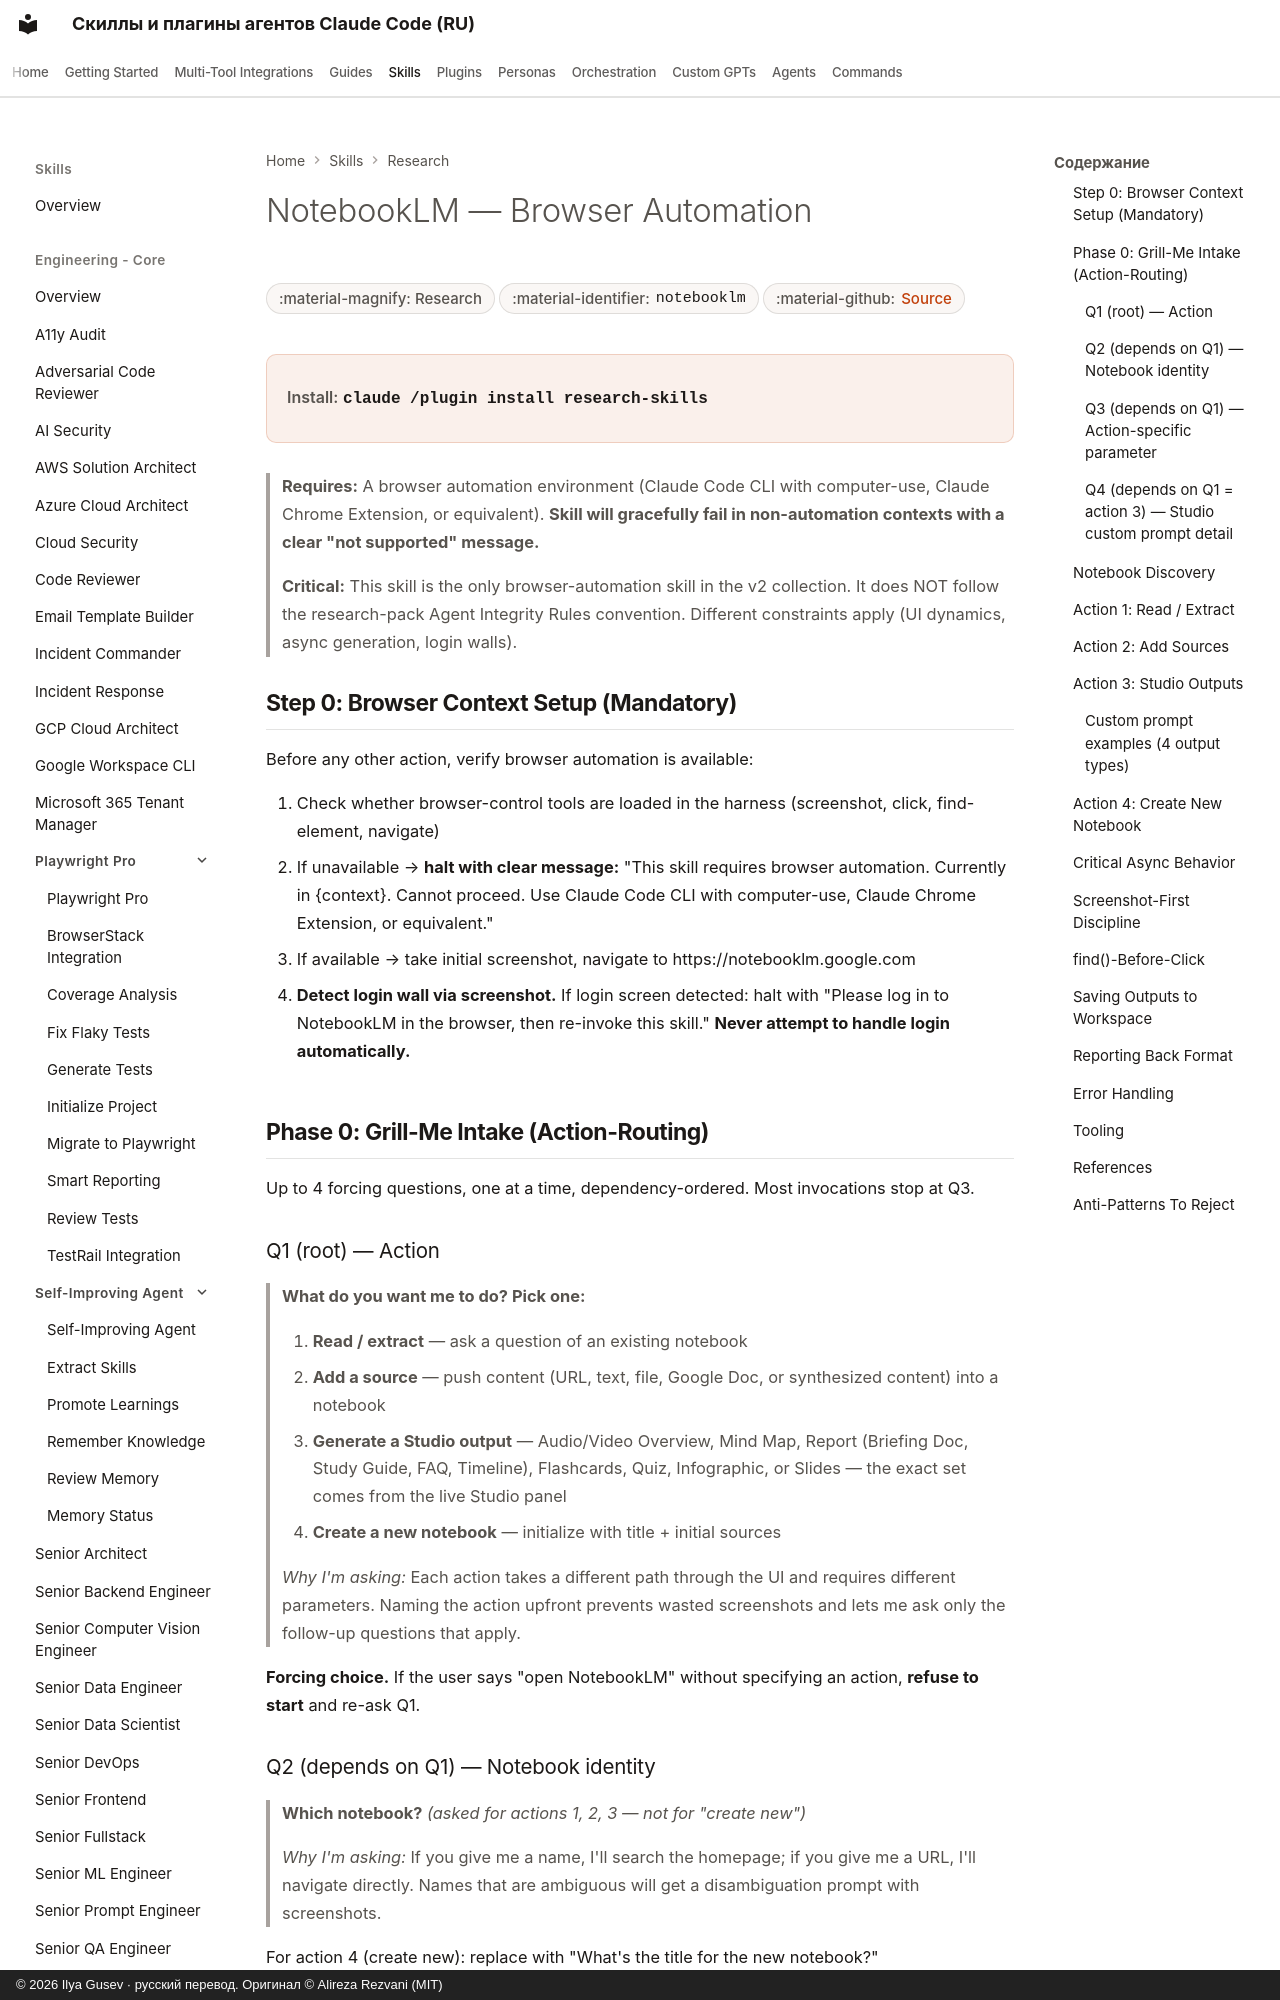

repository: imgusev/claude-skills-ru · page: skills/research/notebooklm/index.html · generator: mkdocs · copyright: © 2026 Ilya Gusev · русский перевод. Оригинал © Alireza Rezvani (MIT)

---
title: "NotebookLM — Browser Automation — Agent Skill for Research Workflows"
description: "Browser automation skill for controlling Google's NotebookLM. Use when the user wants anything done in NotebookLM (e.g., 'open NotebookLM', 'check my. Agent skill for Claude Code, Codex CLI, Gemini CLI, OpenClaw."
---

# NotebookLM — Browser Automation

<div class="page-meta" markdown>
<span class="meta-badge">:material-magnify: Research</span>
<span class="meta-badge">:material-identifier: `notebooklm`</span>
<span class="meta-badge">:material-github: <a href="https://github.com/imgusev/claude-skills-ru/tree/main/research/notebooklm/skills/notebooklm/SKILL.md">Source</a></span>
</div>

<div class="install-banner" markdown>
<span class="install-label">Install:</span> <code>claude /plugin install research-skills</code>
</div>


> **Requires:** A browser automation environment (Claude Code CLI with computer-use, Claude Chrome Extension, or equivalent). **Skill will gracefully fail in non-automation contexts with a clear "not supported" message.**

> **Critical:** This skill is the only browser-automation skill in the v2 collection. It does NOT follow the research-pack Agent Integrity Rules convention. Different constraints apply (UI dynamics, async generation, login walls).

## Step 0: Browser Context Setup (Mandatory)

Before any other action, verify browser automation is available:

1. Check whether browser-control tools are loaded in the harness (screenshot, click, find-element, navigate)
2. If unavailable → **halt with clear message:** "This skill requires browser automation. Currently in {context}. Cannot proceed. Use Claude Code CLI with computer-use, Claude Chrome Extension, or equivalent."
3. If available → take initial screenshot, navigate to https://notebooklm.google.com
4. **Detect login wall via screenshot.** If login screen detected: halt with "Please log in to NotebookLM in the browser, then re-invoke this skill." **Never attempt to handle login automatically.**
